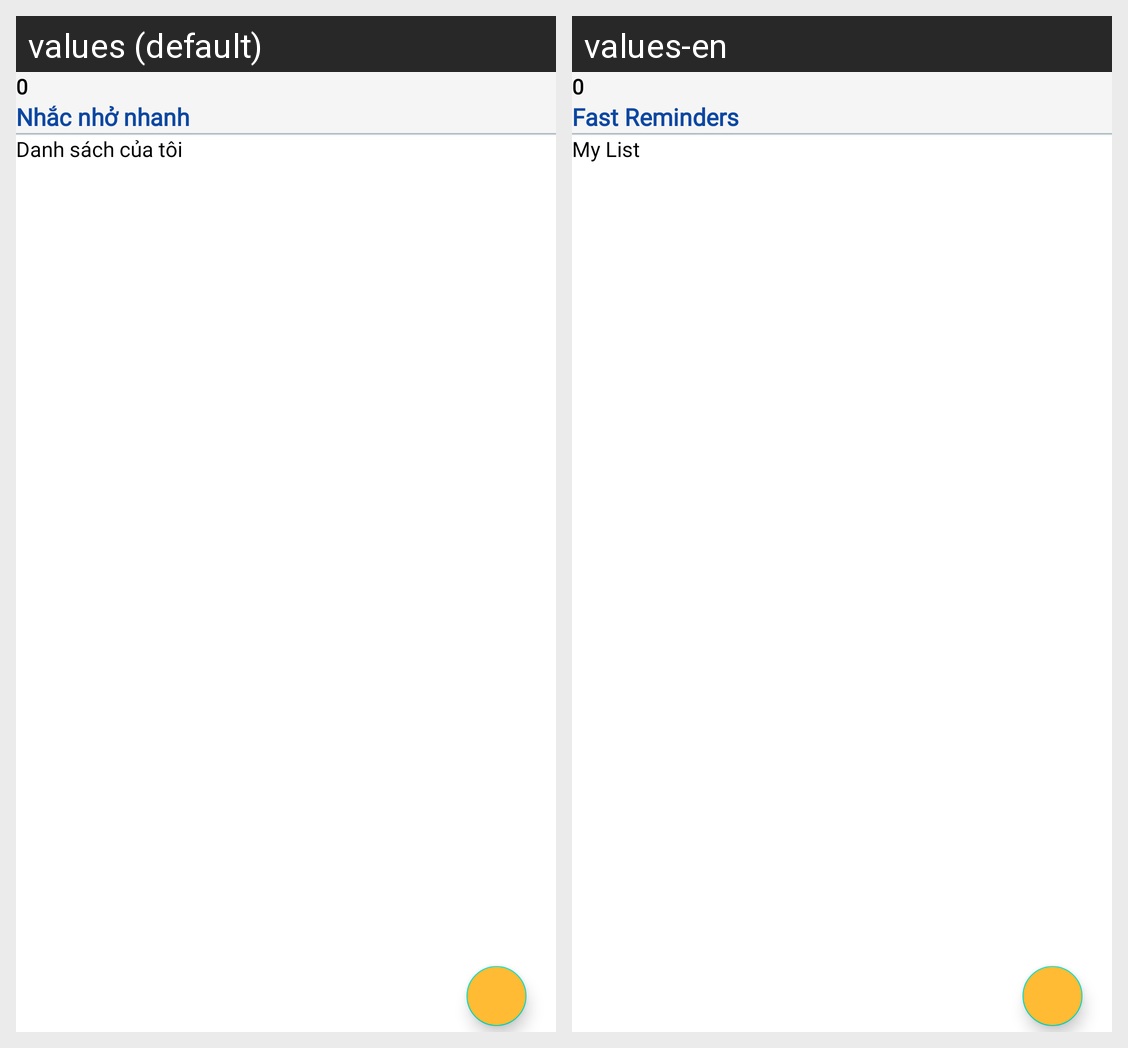

For this localized Android screen grid, give each drawn string resource with its value in every locale shown.
Android screen res/layout/fragment_home.xml rendered under 2 locales, left to right: values (default), values-en. Device: Nexus 5 (rendered at 1080×1920; each locale shown at half size, 540×960, under a caption strip naming it); theme Theme.BaseProjects.
Strings drawn on this screen, with the default value and each locale's value (text and hints the layout hard-codes, and strings that could not be matched under every locale, appear in the picture but are not listed):

title_home
  values: Danh sách của tôi
  values-en: My List

title_reminder_fast
  values: Nhắc nhở nhanh
  values-en: Fast Reminders
